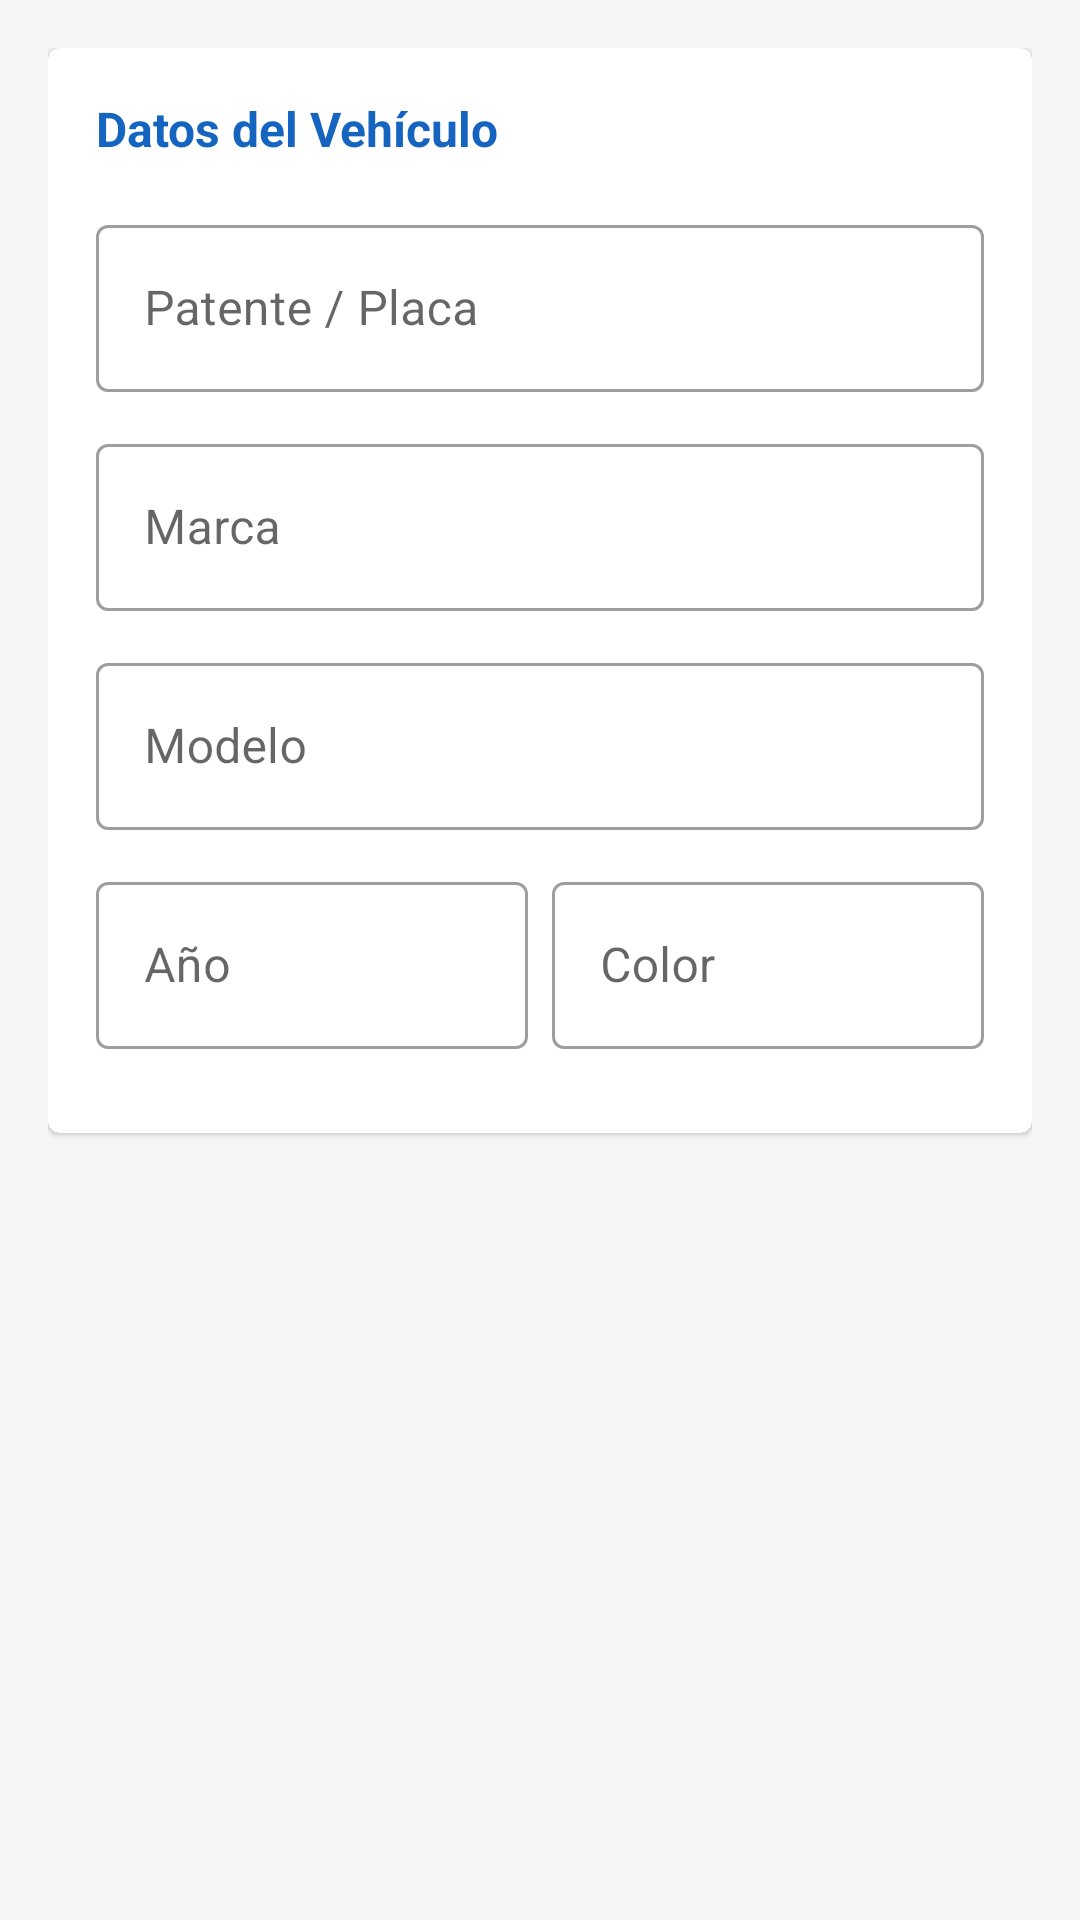

Produce the Android XML layout that renders to this screen, including the resource entries it uses.
<!-- AndroidManifest.xml: application theme Theme.VehicleDocsNFC -->
<!-- res/layout/fragment_vehiculo.xml -->
<?xml version="1.0" encoding="utf-8"?>
<ScrollView xmlns:android="http://schemas.android.com/apk/res/android"
    android:layout_width="match_parent"
    android:layout_height="match_parent"
    android:padding="16dp">

    <LinearLayout
        android:layout_width="match_parent"
        android:layout_height="wrap_content"
        android:orientation="vertical">

        <com.google.android.material.card.MaterialCardView
            android:layout_width="match_parent"
            android:layout_height="wrap_content"
            android:layout_marginBottom="8dp">

            <LinearLayout
                android:layout_width="match_parent"
                android:layout_height="wrap_content"
                android:orientation="vertical"
                android:padding="16dp">

                <TextView
                    android:layout_width="match_parent"
                    android:layout_height="wrap_content"
                    android:text="Datos del Vehículo"
                    android:textSize="16sp"
                    android:textStyle="bold"
                    android:textColor="@color/primary"
                    android:layout_marginBottom="16dp" />

                <com.google.android.material.textfield.TextInputLayout
                    android:layout_width="match_parent"
                    android:layout_height="wrap_content"
                    android:hint="Patente / Placa"
                    style="@style/Widget.MaterialComponents.TextInputLayout.OutlinedBox"
                    android:layout_marginBottom="12dp">
                    <com.google.android.material.textfield.TextInputEditText
                        android:id="@+id/etPatente"
                        android:layout_width="match_parent"
                        android:layout_height="wrap_content"
                        android:inputType="textCapCharacters"
                        android:maxLength="10" />
                </com.google.android.material.textfield.TextInputLayout>

                <com.google.android.material.textfield.TextInputLayout
                    android:layout_width="match_parent"
                    android:layout_height="wrap_content"
                    android:hint="Marca"
                    style="@style/Widget.MaterialComponents.TextInputLayout.OutlinedBox"
                    android:layout_marginBottom="12dp">
                    <com.google.android.material.textfield.TextInputEditText
                        android:id="@+id/etMarca"
                        android:layout_width="match_parent"
                        android:layout_height="wrap_content"
                        android:inputType="textCapWords" />
                </com.google.android.material.textfield.TextInputLayout>

                <com.google.android.material.textfield.TextInputLayout
                    android:layout_width="match_parent"
                    android:layout_height="wrap_content"
                    android:hint="Modelo"
                    style="@style/Widget.MaterialComponents.TextInputLayout.OutlinedBox"
                    android:layout_marginBottom="12dp">
                    <com.google.android.material.textfield.TextInputEditText
                        android:id="@+id/etModelo"
                        android:layout_width="match_parent"
                        android:layout_height="wrap_content"
                        android:inputType="textCapWords" />
                </com.google.android.material.textfield.TextInputLayout>

                <LinearLayout
                    android:layout_width="match_parent"
                    android:layout_height="wrap_content"
                    android:orientation="horizontal"
                    android:layout_marginBottom="12dp">

                    <com.google.android.material.textfield.TextInputLayout
                        android:layout_width="0dp"
                        android:layout_height="wrap_content"
                        android:layout_weight="1"
                        android:hint="Año"
                        android:layout_marginEnd="8dp"
                        style="@style/Widget.MaterialComponents.TextInputLayout.OutlinedBox">
                        <com.google.android.material.textfield.TextInputEditText
                            android:id="@+id/etAnio"
                            android:layout_width="match_parent"
                            android:layout_height="wrap_content"
                            android:inputType="number"
                            android:maxLength="4" />
                    </com.google.android.material.textfield.TextInputLayout>

                    <com.google.android.material.textfield.TextInputLayout
                        android:layout_width="0dp"
                        android:layout_height="wrap_content"
                        android:layout_weight="1"
                        android:hint="Color"
                        style="@style/Widget.MaterialComponents.TextInputLayout.OutlinedBox">
                        <com.google.android.material.textfield.TextInputEditText
                            android:id="@+id/etColor"
                            android:layout_width="match_parent"
                            android:layout_height="wrap_content"
                            android:inputType="textCapWords" />
                    </com.google.android.material.textfield.TextInputLayout>
                </LinearLayout>

            </LinearLayout>
        </com.google.android.material.card.MaterialCardView>

    </LinearLayout>
</ScrollView>
<!-- resources referenced by this layout -->
<resources>
  <color name="primary">#1565C0</color>
  <style name="Theme.VehicleDocsNFC" parent="Theme.MaterialComponents.DayNight.DarkActionBar">
          <item name="colorPrimary">@color/primary</item>
          <item name="colorPrimaryDark">@color/primary_dark</item>
          <item name="colorAccent">@color/accent</item>
          <item name="android:windowBackground">@color/background</item>
      </style>
  <color name="primary_dark">#0D47A1</color>
  <color name="accent">#FF6F00</color>
  <color name="background">#F5F5F5</color>
</resources>
